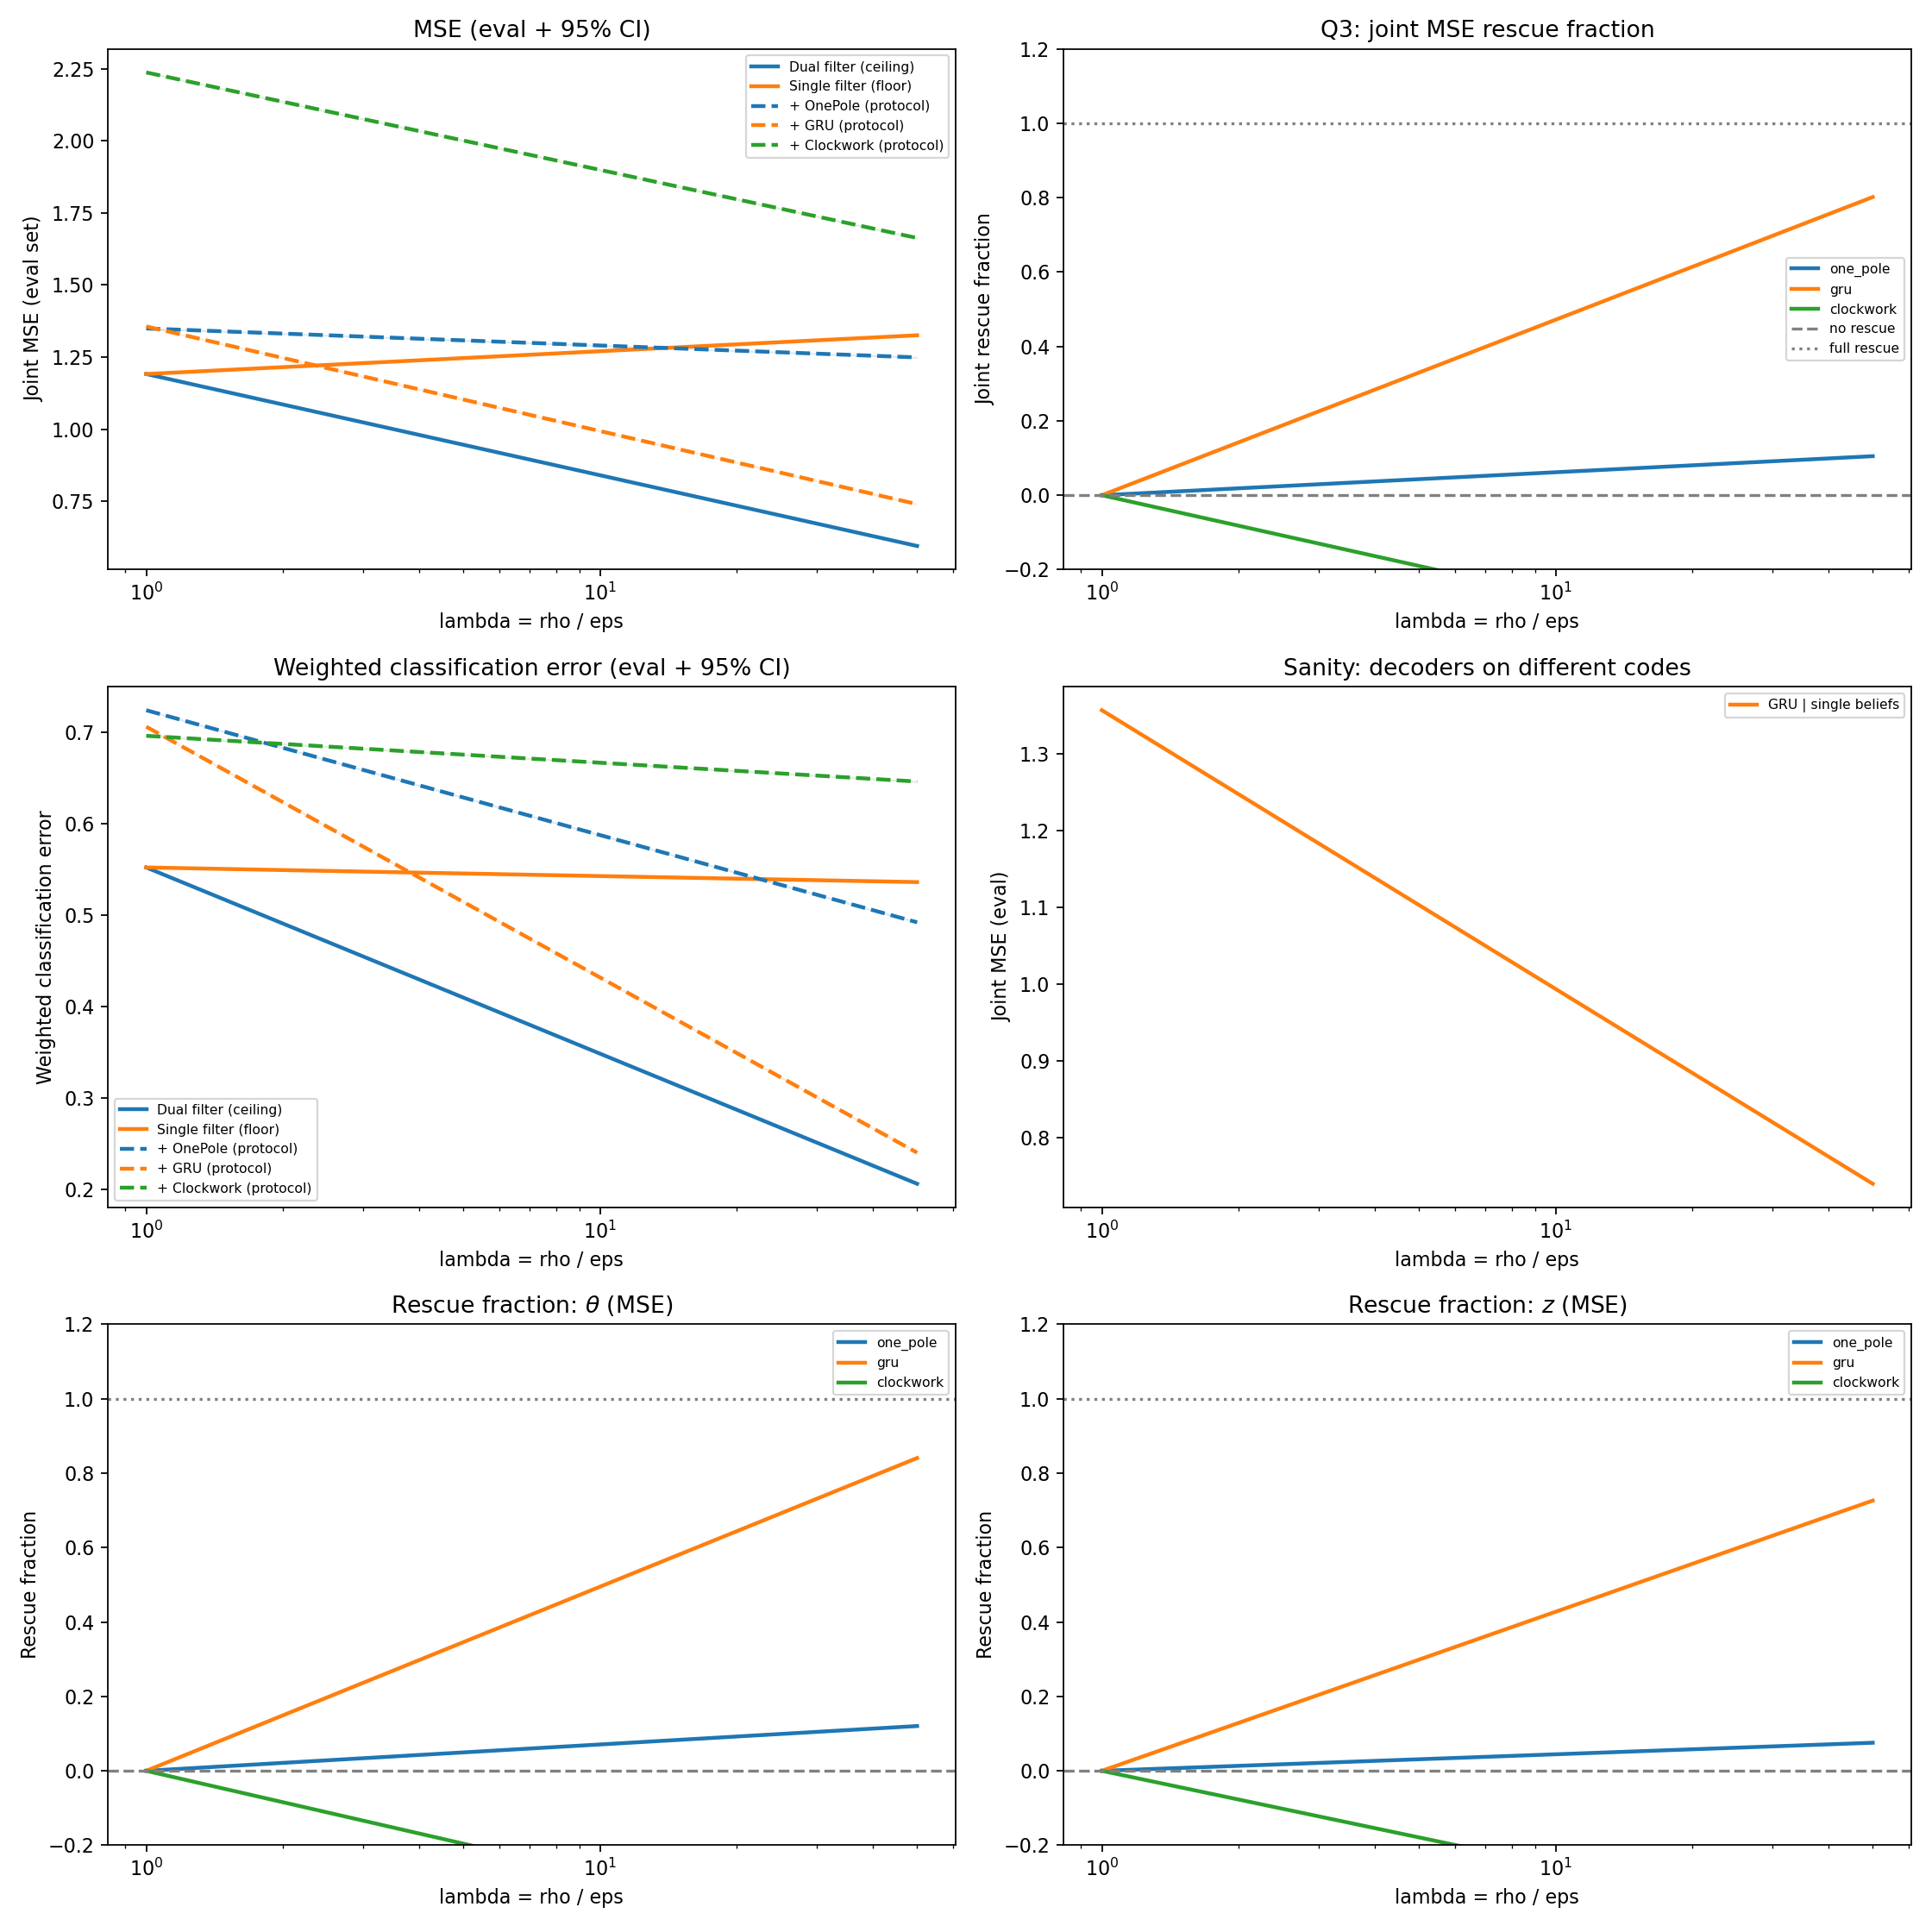

Values plotted in this chart, from the file beside it:
base_gap, base_gap_ci95, clockwork_fraction, clockwork_fraction_ci95, clockwork_fraction_theta, clockwork_fraction_theta_ci95, clockwork_fraction_z, clockwork_fraction_z_ci95, clockwork_mse, clockwork_mse_ci95, clockwork_theta_cls, clockwork_theta_cls_ci95, clockwork_theta_mse, clockwork_theta_mse_ci95, clockwork_weighted_cls, clockwork_weighted_cls_ci95, clockwork_z_cls, clockwork_z_cls_ci95, clockwork_z_mse, clockwork_z_mse_ci95, dual_mse, dual_mse_ci95, dual_theta_cls, dual_theta_cls_ci95
0.00000000, 0.00000000, 0.00000000, 0.00000000, 0.00000000, 0.00000000, 0.00000000, 0.00000000, 2.237, 0.00000000, 0.36, 0.00000000, 1.166, 0.00000000, 0.696, 0.00000000, 0.336, 0.00000000, 1.071, 0.00000000, 1.191, 0.00000000, 0.292, 0.00000000
0.7307, 0.00000000, -0.4619, 0.00000000, -0.4759, 0.00000000, -0.4351, 0.00000000, 1.663, 0.00000000, 0.346, 0.00000000, 0.8216, 0.00000000, 0.646, 0.00000000, 0.3, 0.00000000, 0.8414, 0.00000000, 0.5948, 0.00000000, 0.04, 0.00000000
